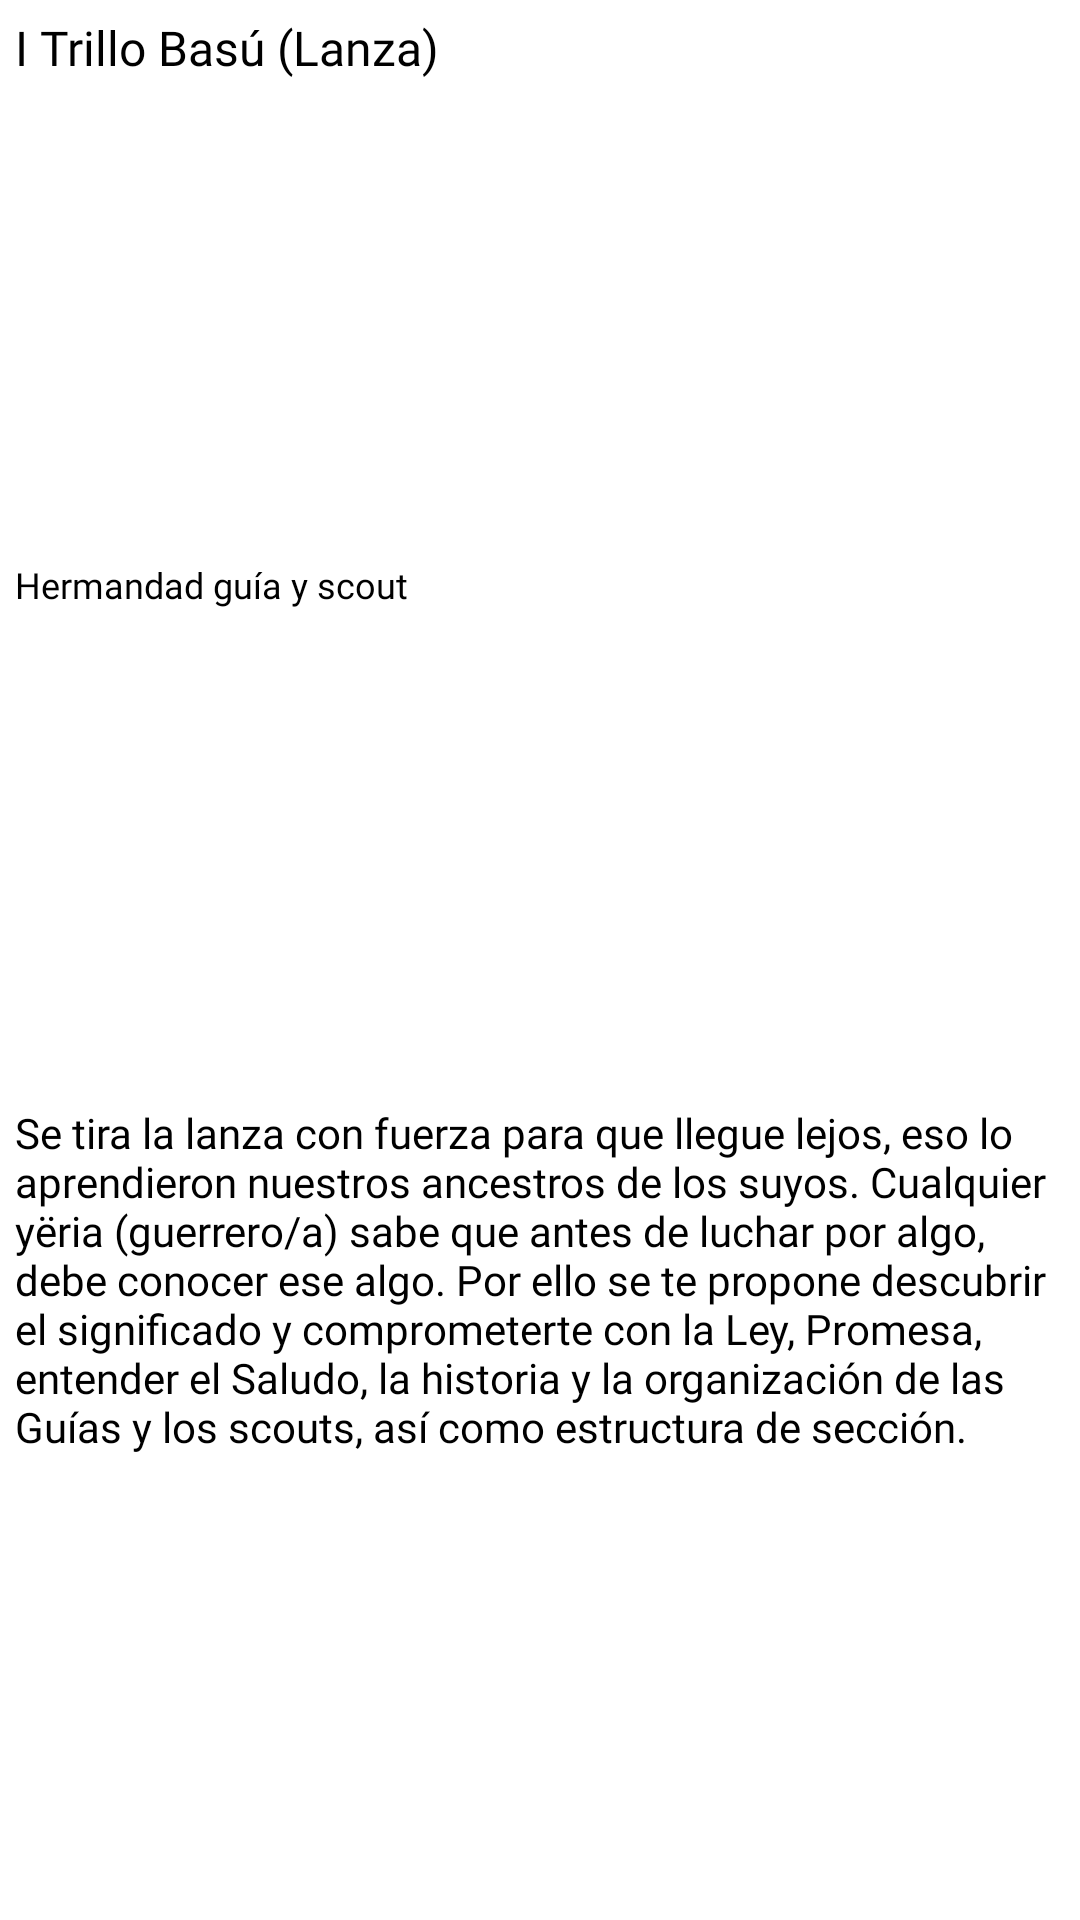

Write the Android layout XML for this screen, with the resource values it uses.
<!-- AndroidManifest.xml: application theme Theme.ProgresiónSiempreListos -->
<!-- res/layout/dialog_basu.xml -->
<?xml version="1.0" encoding="utf-8"?>
<LinearLayout xmlns:android="http://schemas.android.com/apk/res/android"
    xmlns:app="http://schemas.android.com/apk/res-auto"
    android:layout_width="match_parent"
    android:layout_height="wrap_content"
    android:background="@color/white"
    android:orientation="vertical">

    <TextView
        android:id="@+id/textView36"
        android:layout_width="wrap_content"
        android:layout_height="wrap_content"
        android:layout_marginLeft="5dp"
        android:layout_marginTop="5dp"
        android:layout_weight="1"
        android:background="@color/white"
        android:fontFamily="@font/avenirblack"
        android:text="I Trillo Basú (Lanza)"
        android:textColor="@color/black"
        android:textSize="16sp" />

    <TextView
        android:id="@+id/textView37"
        android:layout_width="wrap_content"
        android:layout_height="wrap_content"
        android:layout_marginLeft="5dp"
        android:layout_marginTop="5dp"
        android:layout_weight="1"
        android:background="@color/white"
        android:fontFamily="@font/avenirblack"
        android:text="Hermandad guía y scout"
        android:textColor="@color/black"
        android:textSize="12sp" />

    <TextView
        android:id="@+id/textView38"
        android:layout_width="match_parent"
        android:layout_height="wrap_content"
        android:layout_marginLeft="5dp"
        android:layout_marginTop="10dp"
        android:layout_weight="1"
        android:background="@color/white"
        android:fontFamily="@font/avenirbook"
        android:text="Se tira la lanza con fuerza para que llegue lejos, eso lo aprendieron nuestros ancestros de los suyos. Cualquier yëria (guerrero/a) sabe que antes de luchar por algo, debe conocer ese algo. Por ello se te propone descubrir el significado y comprometerte con la Ley, Promesa, entender el Saludo, la historia y la organización de las Guías y los scouts, así como estructura de sección."
        android:textColor="@color/black" />
</LinearLayout>
<!-- resources referenced by this layout -->
<resources>
  <color name="black">#FF000000</color>
  <color name="white">#FFFFFFFF</color>
  <style name="Theme.ProgresiónSiempreListos" parent="Theme.AppCompat.Light.NoActionBar">
          
          <item name="colorPrimary">@color/purple_500</item>
          <item name="colorPrimaryDark">@color/purple_700</item>
          <item name="colorAccent">@color/teal_200</item>
          
      </style>
  <color name="purple_500">#FF6200EE</color>
  <color name="purple_700">#FF3700B3</color>
  <color name="teal_200">#FF03DAC5</color>
</resources>
